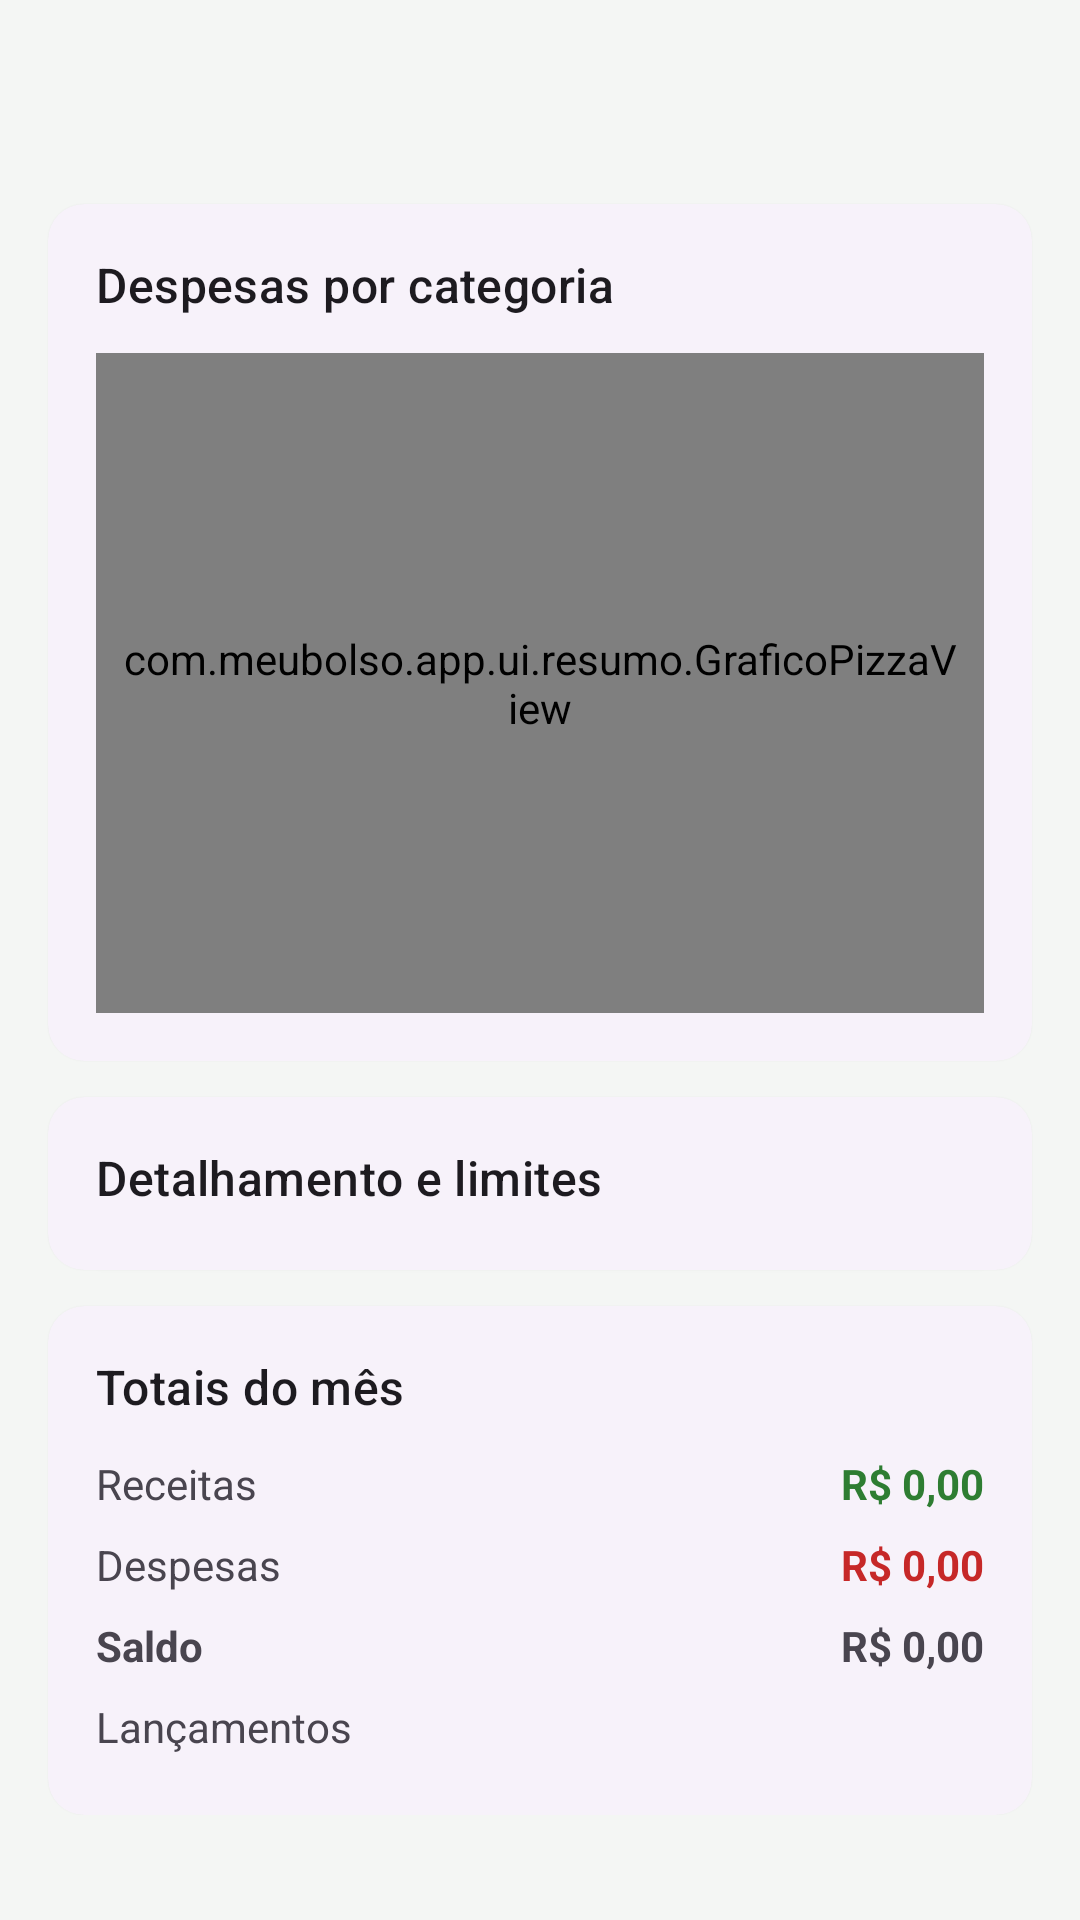

Layout XML and referenced resources for this Android screen:
<!-- AndroidManifest.xml: application theme Theme.MeuBolso -->
<!-- res/layout/fragment_resumo.xml -->
<?xml version="1.0" encoding="utf-8"?>
<androidx.core.widget.NestedScrollView xmlns:android="http://schemas.android.com/apk/res/android"
    xmlns:app="http://schemas.android.com/apk/res-auto"
    android:layout_width="match_parent"
    android:layout_height="match_parent">

    <LinearLayout
        android:layout_width="match_parent"
        android:layout_height="wrap_content"
        android:orientation="vertical"
        android:paddingBottom="@dimen/margem_tela">

        <include
            android:id="@+id/seletorMes"
            layout="@layout/view_seletor_mes" />

        <com.google.android.material.progressindicator.LinearProgressIndicator
            android:id="@+id/progresso"
            android:layout_width="match_parent"
            android:layout_height="wrap_content"
            android:indeterminate="true"
            android:visibility="invisible" />

        
        <com.google.android.material.card.MaterialCardView
            style="@style/Widget.Material3.CardView.Elevated"
            android:layout_width="match_parent"
            android:layout_height="wrap_content"
            android:layout_marginHorizontal="@dimen/margem_tela"
            android:layout_marginTop="8dp">

            <LinearLayout
                android:layout_width="match_parent"
                android:layout_height="wrap_content"
                android:orientation="vertical"
                android:padding="@dimen/margem_tela">

                <TextView
                    android:layout_width="wrap_content"
                    android:layout_height="wrap_content"
                    android:text="@string/despesas_por_categoria"
                    android:textAppearance="?attr/textAppearanceTitleMedium" />

                <com.meubolso.app.ui.resumo.GraficoPizzaView
                    android:id="@+id/grafico"
                    android:layout_width="match_parent"
                    android:layout_height="220dp"
                    android:layout_marginTop="12dp"
                    android:padding="8dp" />

                <TextView
                    android:id="@+id/tvSemDespesas"
                    android:layout_width="match_parent"
                    android:layout_height="wrap_content"
                    android:layout_marginTop="8dp"
                    android:gravity="center"
                    android:text="@string/sem_despesas"
                    android:textColor="@color/texto_secundario"
                    android:visibility="gone" />
            </LinearLayout>
        </com.google.android.material.card.MaterialCardView>

        
        <com.google.android.material.card.MaterialCardView
            style="@style/Widget.Material3.CardView.Elevated"
            android:layout_width="match_parent"
            android:layout_height="wrap_content"
            android:layout_marginHorizontal="@dimen/margem_tela"
            android:layout_marginTop="12dp">

            <LinearLayout
                android:layout_width="match_parent"
                android:layout_height="wrap_content"
                android:orientation="vertical"
                android:paddingVertical="@dimen/margem_tela">

                <TextView
                    android:layout_width="wrap_content"
                    android:layout_height="wrap_content"
                    android:layout_marginHorizontal="@dimen/margem_tela"
                    android:text="@string/limites_e_detalhes"
                    android:textAppearance="?attr/textAppearanceTitleMedium" />

                <androidx.recyclerview.widget.RecyclerView
                    android:id="@+id/listaGastos"
                    android:layout_width="match_parent"
                    android:layout_height="wrap_content"
                    android:layout_marginTop="4dp" />
            </LinearLayout>
        </com.google.android.material.card.MaterialCardView>

        
        <com.google.android.material.card.MaterialCardView
            style="@style/Widget.Material3.CardView.Elevated"
            android:layout_width="match_parent"
            android:layout_height="wrap_content"
            android:layout_marginHorizontal="@dimen/margem_tela"
            android:layout_marginTop="12dp">

            <LinearLayout
                android:layout_width="match_parent"
                android:layout_height="wrap_content"
                android:orientation="vertical"
                android:padding="@dimen/margem_tela">

                <TextView
                    android:layout_width="wrap_content"
                    android:layout_height="wrap_content"
                    android:layout_marginBottom="8dp"
                    android:text="@string/totais_do_mes"
                    android:textAppearance="?attr/textAppearanceTitleMedium" />

                <LinearLayout
                    android:layout_width="match_parent"
                    android:layout_height="wrap_content"
                    android:paddingVertical="4dp">

                    <TextView
                        android:layout_width="0dp"
                        android:layout_height="wrap_content"
                        android:layout_weight="1"
                        android:text="@string/receitas" />

                    <TextView
                        android:id="@+id/tvTotalReceitas"
                        android:layout_width="wrap_content"
                        android:layout_height="wrap_content"
                        android:text="@string/valor_zero"
                        android:textColor="@color/receita"
                        android:textStyle="bold" />
                </LinearLayout>

                <LinearLayout
                    android:layout_width="match_parent"
                    android:layout_height="wrap_content"
                    android:paddingVertical="4dp">

                    <TextView
                        android:layout_width="0dp"
                        android:layout_height="wrap_content"
                        android:layout_weight="1"
                        android:text="@string/despesas" />

                    <TextView
                        android:id="@+id/tvTotalDespesas"
                        android:layout_width="wrap_content"
                        android:layout_height="wrap_content"
                        android:text="@string/valor_zero"
                        android:textColor="@color/despesa"
                        android:textStyle="bold" />
                </LinearLayout>

                <LinearLayout
                    android:layout_width="match_parent"
                    android:layout_height="wrap_content"
                    android:paddingVertical="4dp">

                    <TextView
                        android:layout_width="0dp"
                        android:layout_height="wrap_content"
                        android:layout_weight="1"
                        android:text="@string/saldo"
                        android:textStyle="bold" />

                    <TextView
                        android:id="@+id/tvSaldoFinal"
                        android:layout_width="wrap_content"
                        android:layout_height="wrap_content"
                        android:text="@string/valor_zero"
                        android:textStyle="bold" />
                </LinearLayout>

                <LinearLayout
                    android:layout_width="match_parent"
                    android:layout_height="wrap_content"
                    android:paddingVertical="4dp">

                    <TextView
                        android:layout_width="0dp"
                        android:layout_height="wrap_content"
                        android:layout_weight="1"
                        android:text="@string/quantidade_lancamentos" />

                    <TextView
                        android:id="@+id/tvQuantidade"
                        android:layout_width="wrap_content"
                        android:layout_height="wrap_content" />
                </LinearLayout>
            </LinearLayout>
        </com.google.android.material.card.MaterialCardView>
    </LinearLayout>
</androidx.core.widget.NestedScrollView>
<!-- res/layout/view_seletor_mes.xml (included above) -->
<?xml version="1.0" encoding="utf-8"?>
<LinearLayout xmlns:android="http://schemas.android.com/apk/res/android"
    android:layout_width="match_parent"
    android:layout_height="wrap_content"
    android:gravity="center_vertical"
    android:orientation="horizontal"
    android:paddingHorizontal="8dp"
    android:paddingVertical="4dp">

    <ImageButton
        android:id="@+id/btnMesAnterior"
        android:layout_width="48dp"
        android:layout_height="48dp"
        android:background="?attr/selectableItemBackgroundBorderless"
        android:contentDescription="@string/mes_anterior"
        android:src="@drawable/ic_anterior" />

    <TextView
        android:id="@+id/tvMes"
        android:layout_width="0dp"
        android:layout_height="wrap_content"
        android:layout_weight="1"
        android:gravity="center"
        android:textAppearance="?attr/textAppearanceTitleMedium"
        android:textStyle="bold" />

    <ImageButton
        android:id="@+id/btnProximoMes"
        android:layout_width="48dp"
        android:layout_height="48dp"
        android:background="?attr/selectableItemBackgroundBorderless"
        android:contentDescription="@string/proximo_mes"
        android:src="@drawable/ic_proximo" />
</LinearLayout>
<!-- resources referenced by this layout -->
<resources>
  <color name="despesa">#C62828</color>
  <color name="receita">#2E7D32</color>
  <color name="texto_secundario">#66736B</color>
  <dimen name="margem_tela">16dp</dimen>
  <string name="despesas">Despesas</string>
  <string name="despesas_por_categoria">Despesas por categoria</string>
  <string name="limites_e_detalhes">Detalhamento e limites</string>
  <string name="mes_anterior">Mês anterior</string>
  <string name="proximo_mes">Próximo mês</string>
  <string name="quantidade_lancamentos">Lançamentos</string>
  <string name="receitas">Receitas</string>
  <string name="saldo">Saldo</string>
  <string name="sem_despesas">Nenhuma despesa registrada neste mês.</string>
  <string name="totais_do_mes">Totais do mês</string>
  <string name="valor_zero">R$ 0,00</string>
  <style name="Theme.MeuBolso" parent="Base.Theme.MeuBolso" />
  <style name="Base.Theme.MeuBolso" parent="Theme.Material3.Light.NoActionBar">
          <item name="colorPrimary">@color/verde</item>
          <item name="colorOnPrimary">@color/branco</item>
          <item name="colorPrimaryContainer">@color/verde_claro</item>
          <item name="colorOnPrimaryContainer">@color/verde_escuro</item>
          <item name="colorSecondary">@color/verde</item>
          <item name="colorSecondaryContainer">@color/verde_claro</item>
          <item name="colorOnSecondaryContainer">@color/verde_escuro</item>
          <item name="android:colorBackground">@color/fundo</item>
          <item name="colorSurface">@color/branco</item>
          <item name="colorOnSurface">@color/texto_principal</item>
      </style>
  <color name="verde">#2E7D32</color>
  <color name="branco">#FFFFFF</color>
  <color name="verde_claro">#C8E6C9</color>
  <color name="verde_escuro">#1B5E20</color>
  <color name="fundo">#F4F6F4</color>
  <color name="texto_principal">#1F2A24</color>
</resources>
